Run: headless pygame with SDL's dummy video driver; simulated clock (each Clock.tick advances the game by its frame time, no real sleeping); random seed 0; keys injected as events and as key.get_pressed() state; no mouse input.
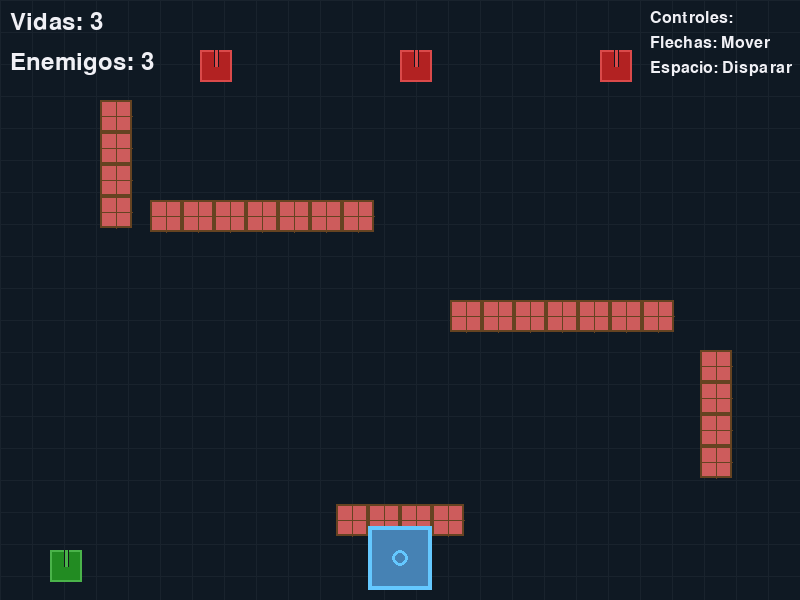
Frame 1 of 4 · flips 1–60 · no input
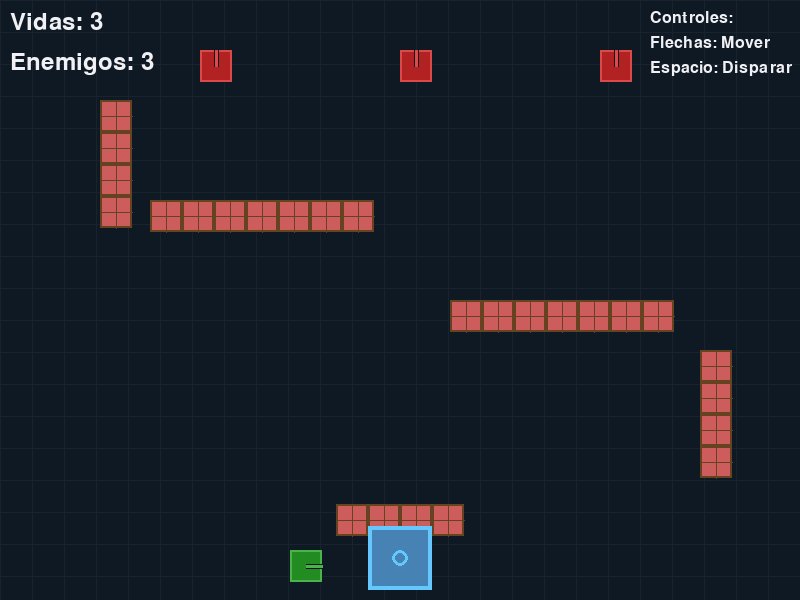
Frame 2 of 4 · flips 61–180 · tapped SPACE, RETURN · held RIGHT (→), D
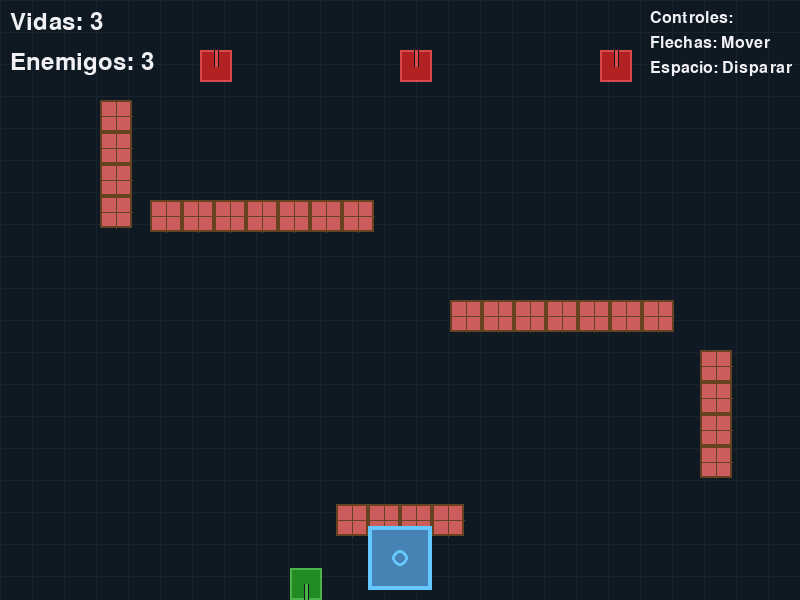
Frame 3 of 4 · flips 181–300 · held DOWN (↓), S
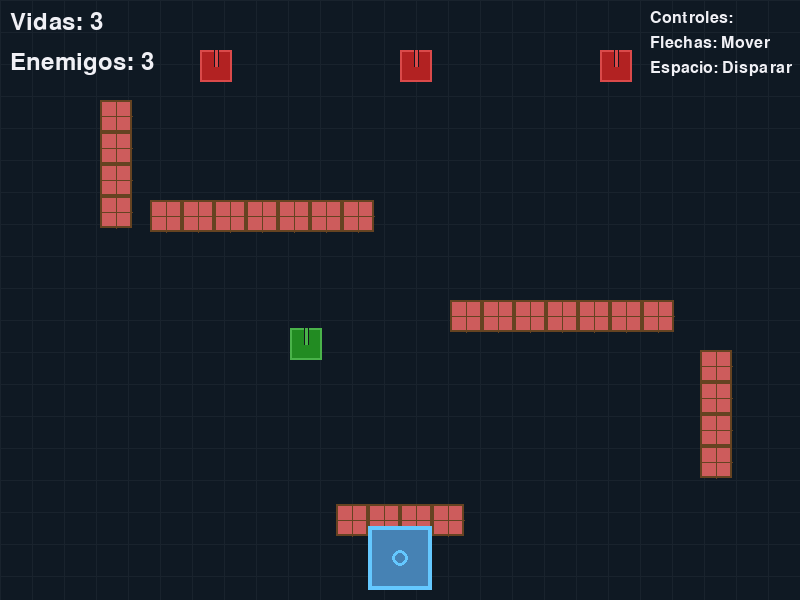
Frame 4 of 4 · flips 301–420 · held LEFT (←), A, UP (↑), W

The pygame program that drew these frames:

import pygame
import sys
import random
from enum import Enum

# Inicializar Pygame
pygame.init()

# Constantes del juego
SCREEN_WIDTH = 800
SCREEN_HEIGHT = 600
FPS = 60
TILE_SIZE = 32

# Colores mejorados
BLACK = (20, 20, 30)  # Negro más suave
WHITE = (240, 240, 245)  # Blanco crema
DARK_GREEN = (34, 139, 34)  # Verde bosque para jugador
LIGHT_GREEN = (50, 205, 50)  # Verde claro para detalles
DARK_RED = (178, 34, 34)  # Rojo oscuro para enemigos
CRIMSON = (220, 20, 60)  # Carmesí para detalles
STEEL_BLUE = (70, 130, 180)  # Azul acero para la base
CYAN = (100, 200, 255)  # Cian para detalles de base
BRICK_ORANGE = (205, 92, 92)  # Ladrillo naranja para muros
DARK_BROWN = (101, 67, 33)  # Marrón oscuro para sombra de muros
BRIGHT_YELLOW = (255, 215, 0)  # Amarillo dorado para balas
BACKGROUND = (15, 25, 35)  # Fondo azul oscuro espacial

# Direcciones
class Direction(Enum):
    UP = 0
    DOWN = 1
    LEFT = 2
    RIGHT = 3

class Tank:
    """Clase base para todos los tanques"""
    def __init__(self, x, y, color, direction=Direction.UP):
        self.x = x
        self.y = y
        self.width = TILE_SIZE
        self.height = TILE_SIZE
        self.color = color
        self.direction = direction
        self.speed = 2
        self.last_shot = 0
        self.shot_delay = 500  # milisegundos entre disparos
        
    def get_rect(self):
        return pygame.Rect(self.x, self.y, self.width, self.height)
    
    def draw(self, screen):
        # Dibujar el tanque con efecto 3D mejorado
        # Cuerpo principal
        pygame.draw.rect(screen, self.color, self.get_rect())
        
        # Borde más claro para efecto 3D
        light_color = tuple(min(255, c + 40) for c in self.color)
        pygame.draw.rect(screen, light_color, self.get_rect(), 2)
        
        # Dibujar torreta (indicador de dirección mejorado)
        center_x = self.x + self.width // 2
        center_y = self.y + self.height // 2
        turret_length = self.width // 2 - 2
        
        if self.direction == Direction.UP:
            end_x, end_y = center_x, self.y
        elif self.direction == Direction.DOWN:
            end_x, end_y = center_x, self.y + self.height
        elif self.direction == Direction.LEFT:
            end_x, end_y = self.x, center_y
        elif self.direction == Direction.RIGHT:
            end_x, end_y = self.x + self.width, center_y
        
        # Dibujar cañón (más grueso y con sombra)
        pygame.draw.line(screen, BLACK, (center_x, center_y), (end_x, end_y), 5)
        pygame.draw.line(screen, light_color, (center_x, center_y), (end_x, end_y), 3)
    
    def can_shoot(self):
        current_time = pygame.time.get_ticks()
        return current_time - self.last_shot >= self.shot_delay
    
    def shoot(self):
        if self.can_shoot():
            self.last_shot = pygame.time.get_ticks()
            # Calcular posición del disparo según la dirección
            bullet_x = self.x + self.width // 2 - 2  # Centro del tanque
            bullet_y = self.y + self.height // 2 - 2
            
            return Bullet(bullet_x, bullet_y, self.direction)
        return None

class PlayerTank(Tank):
    """Tanque controlado por el jugador"""
    def __init__(self, x, y):
        super().__init__(x, y, DARK_GREEN)
        self.lives = 3
    
    def move(self, direction, walls, other_tanks):
        # Guardar posición actual
        old_x, old_y = self.x, self.y
        self.direction = direction
        
        # Calcular nueva posición
        if direction == Direction.UP:
            self.y -= self.speed
        elif direction == Direction.DOWN:
            self.y += self.speed
        elif direction == Direction.LEFT:
            self.x -= self.speed
        elif direction == Direction.RIGHT:
            self.x += self.speed
        
        # Verificar límites de pantalla
        if self.x < 0 or self.x + self.width > SCREEN_WIDTH:
            self.x = old_x
        if self.y < 0 or self.y + self.height > SCREEN_HEIGHT:
            self.y = old_y
        
        # Verificar colisiones con muros
        if self.check_collision_with_walls(walls):
            self.x, self.y = old_x, old_y
        
        # Verificar colisiones con otros tanques
        if self.check_collision_with_tanks(other_tanks):
            self.x, self.y = old_x, old_y
    
    def check_collision_with_walls(self, walls):
        tank_rect = self.get_rect()
        for wall in walls:
            # Solo colisionar con muros que NO están destruidos
            if not wall.destroyed and tank_rect.colliderect(wall.get_rect()):
                return True
        return False
    
    def check_collision_with_tanks(self, tanks):
        tank_rect = self.get_rect()
        for tank in tanks:
            if tank != self and tank_rect.colliderect(tank.get_rect()):
                return True
        return False

class EnemyTank(Tank):
    """Tanque enemigo (inmóvil por ahora)"""
    def __init__(self, x, y):
        super().__init__(x, y, DARK_RED)
        self.is_alive = True
    
    def update(self):
        # Por ahora los tanques enemigos están inmóviles
        # En el futuro aquí se implementará la IA
        pass

class Bullet:
    """Proyectil disparado por los tanques"""
    def __init__(self, x, y, direction):
        self.x = x
        self.y = y
        self.width = 4
        self.height = 4
        self.direction = direction
        self.speed = 5
        self.active = True
    
    def update(self):
        if not self.active:
            return
        
        # Mover según la dirección
        if self.direction == Direction.UP:
            self.y -= self.speed
        elif self.direction == Direction.DOWN:
            self.y += self.speed
        elif self.direction == Direction.LEFT:
            self.x -= self.speed
        elif self.direction == Direction.RIGHT:
            self.x += self.speed
        
        # Desactivar si sale de pantalla
        if (self.x < 0 or self.x > SCREEN_WIDTH or 
            self.y < 0 or self.y > SCREEN_HEIGHT):
            self.active = False
    
    def get_rect(self):
        return pygame.Rect(self.x, self.y, self.width, self.height)
    
    def draw(self, screen):
        if self.active:
            pygame.draw.rect(screen, BRIGHT_YELLOW, self.get_rect())
            # Agregar efecto de brillo
            pygame.draw.rect(screen, WHITE, (self.x + 1, self.y + 1, 2, 2))

class Wall:
    """Muro destructible"""
    def __init__(self, x, y):
        self.x = x
        self.y = y
        self.width = TILE_SIZE
        self.height = TILE_SIZE
        self.destroyed = False
    
    def get_rect(self):
        return pygame.Rect(self.x, self.y, self.width, self.height)
    
    def draw(self, screen):
        if not self.destroyed:
            # Dibujar muro con efecto 3D
            pygame.draw.rect(screen, BRICK_ORANGE, self.get_rect())
            pygame.draw.rect(screen, DARK_BROWN, self.get_rect(), 2)
            # Agregar líneas para efecto de ladrillos
            pygame.draw.line(screen, DARK_BROWN, (self.x, self.y + self.height//2), 
                           (self.x + self.width, self.y + self.height//2), 1)
            pygame.draw.line(screen, DARK_BROWN, (self.x + self.width//2, self.y), 
                           (self.x + self.width//2, self.y + self.height), 1)

class Base:
    """Base que hay que proteger"""
    def __init__(self, x, y):
        self.x = x
        self.y = y
        self.width = TILE_SIZE * 2
        self.height = TILE_SIZE * 2
        self.destroyed = False
    
    def get_rect(self):
        return pygame.Rect(self.x, self.y, self.width, self.height)
    
    def draw(self, screen):
        if not self.destroyed:
            # Dibujar base con efecto brillante
            pygame.draw.rect(screen, STEEL_BLUE, self.get_rect())
            pygame.draw.rect(screen, CYAN, self.get_rect(), 4)
            # Agregar marca de águila o estrella en el centro
            center_x = self.x + self.width // 2
            center_y = self.y + self.height // 2
            pygame.draw.circle(screen, CYAN, (center_x, center_y), 8)
            pygame.draw.circle(screen, STEEL_BLUE, (center_x, center_y), 5)

class Game:
    """Clase principal del juego"""
    def __init__(self):
        self.screen = pygame.display.set_mode((SCREEN_WIDTH, SCREEN_HEIGHT))
        pygame.display.set_caption("Battle City - Un Jugador")
        self.clock = pygame.time.Clock()
        self.running = True
        
        # Inicializar objetos del juego
        self.player_tank = PlayerTank(50, 550)
        self.enemy_tanks = [
            EnemyTank(200, 50),
            EnemyTank(400, 50),
            EnemyTank(600, 50)
        ]
        self.bullets = []
        self.walls = self.create_walls()
        self.base = Base(SCREEN_WIDTH//2 - TILE_SIZE, SCREEN_HEIGHT - TILE_SIZE*2 - 10)
        
        # Estado del juego
        self.keys_pressed = set()
    
    def create_walls(self):
        """Crear el diseño del nivel con muros"""
        walls = []
        
        # Crear algunos muros de ejemplo
        # Muros horizontales
        for x in range(150, 350, TILE_SIZE):
            walls.append(Wall(x, 200))
        
        for x in range(450, 650, TILE_SIZE):
            walls.append(Wall(x, 300))
        
        # Muros verticales
        for y in range(100, 200, TILE_SIZE):
            walls.append(Wall(100, y))
        
        for y in range(350, 450, TILE_SIZE):
            walls.append(Wall(700, y))
        
        # Muros alrededor de la base
        for x in range(SCREEN_WIDTH//2 - TILE_SIZE*2, SCREEN_WIDTH//2 + TILE_SIZE*2, TILE_SIZE):
            walls.append(Wall(x, SCREEN_HEIGHT - TILE_SIZE*3))
        
        return walls
    
    def handle_events(self):
        """Manejar eventos del juego"""
        for event in pygame.event.get():
            if event.type == pygame.QUIT:
                self.running = False
            elif event.type == pygame.KEYDOWN:
                self.keys_pressed.add(event.key)
                if event.key == pygame.K_SPACE:
                    bullet = self.player_tank.shoot()
                    if bullet:
                        self.bullets.append(bullet)
            elif event.type == pygame.KEYUP:
                self.keys_pressed.discard(event.key)
    
    def update(self):
        """Actualizar el estado del juego"""
        # Mover tanque del jugador
        all_tanks = [self.player_tank] + [tank for tank in self.enemy_tanks if tank.is_alive]
        
        if pygame.K_UP in self.keys_pressed:
            self.player_tank.move(Direction.UP, self.walls, all_tanks)
        elif pygame.K_DOWN in self.keys_pressed:
            self.player_tank.move(Direction.DOWN, self.walls, all_tanks)
        elif pygame.K_LEFT in self.keys_pressed:
            self.player_tank.move(Direction.LEFT, self.walls, all_tanks)
        elif pygame.K_RIGHT in self.keys_pressed:
            self.player_tank.move(Direction.RIGHT, self.walls, all_tanks)
        
        # Actualizar tanques enemigos
        for tank in self.enemy_tanks:
            if tank.is_alive:
                tank.update()
        
        # Actualizar balas
        for bullet in self.bullets[:]:  # Copia de la lista para poder modificarla
            bullet.update()
            if not bullet.active:
                self.bullets.remove(bullet)
                continue
            
            # Verificar colisiones con muros
            for wall in self.walls:
                if not wall.destroyed and bullet.get_rect().colliderect(wall.get_rect()):
                    wall.destroyed = True
                    bullet.active = False
                    break
            
            # Verificar colisiones con tanques enemigos
            for tank in self.enemy_tanks:
                if tank.is_alive and bullet.get_rect().colliderect(tank.get_rect()):
                    tank.is_alive = False
                    bullet.active = False
                    break
            
            # Verificar colisión con la base
            if bullet.get_rect().colliderect(self.base.get_rect()):
                self.base.destroyed = True
                bullet.active = False
    
    def draw(self):
        """Dibujar todos los elementos del juego"""
        # Fondo mejorado con patrón de cuadrícula
        self.screen.fill(BACKGROUND)
        
        # Dibujar cuadrícula sutil
        grid_color = (25, 35, 45)
        for x in range(0, SCREEN_WIDTH, TILE_SIZE):
            pygame.draw.line(self.screen, grid_color, (x, 0), (x, SCREEN_HEIGHT), 1)
        for y in range(0, SCREEN_HEIGHT, TILE_SIZE):
            pygame.draw.line(self.screen, grid_color, (0, y), (SCREEN_WIDTH, y), 1)
        
        # Dibujar muros
        for wall in self.walls:
            wall.draw(self.screen)
        
        # Dibujar base
        self.base.draw(self.screen)
        
        # Dibujar tanque del jugador
        self.player_tank.draw(self.screen)
        
        # Dibujar tanques enemigos
        for tank in self.enemy_tanks:
            if tank.is_alive:
                tank.draw(self.screen)
        
        # Dibujar balas
        for bullet in self.bullets:
            bullet.draw(self.screen)
        
        # Dibujar información del juego
        font = pygame.font.Font(None, 36)
        lives_text = font.render(f"Vidas: {self.player_tank.lives}", True, WHITE)
        self.screen.blit(lives_text, (10, 10))
        
        enemies_alive = sum(1 for tank in self.enemy_tanks if tank.is_alive)
        enemies_text = font.render(f"Enemigos: {enemies_alive}", True, WHITE)
        self.screen.blit(enemies_text, (10, 50))
        
        # Instrucciones
        font_small = pygame.font.Font(None, 24)
        instructions = [
            "Controles:",
            "Flechas: Mover",
            "Espacio: Disparar"
        ]
        for i, instruction in enumerate(instructions):
            text = font_small.render(instruction, True, WHITE)
            self.screen.blit(text, (SCREEN_WIDTH - 150, 10 + i * 25))
        
        pygame.display.flip()
    
    def run(self):
        """Ciclo principal del juego"""
        while self.running:
            self.handle_events()
            self.update()
            self.draw()
            self.clock.tick(FPS)
        
        pygame.quit()
        sys.exit()

# Punto de entrada del programa
if __name__ == "__main__":
    game = Game()
    game.run()
